Run: headless pygame with SDL's dummy video driver; simulated clock (each Clock.tick advances the game by its frame time, no real sleeping); random seed 0; keys injected as events and as key.get_pressed() state; no mouse input.
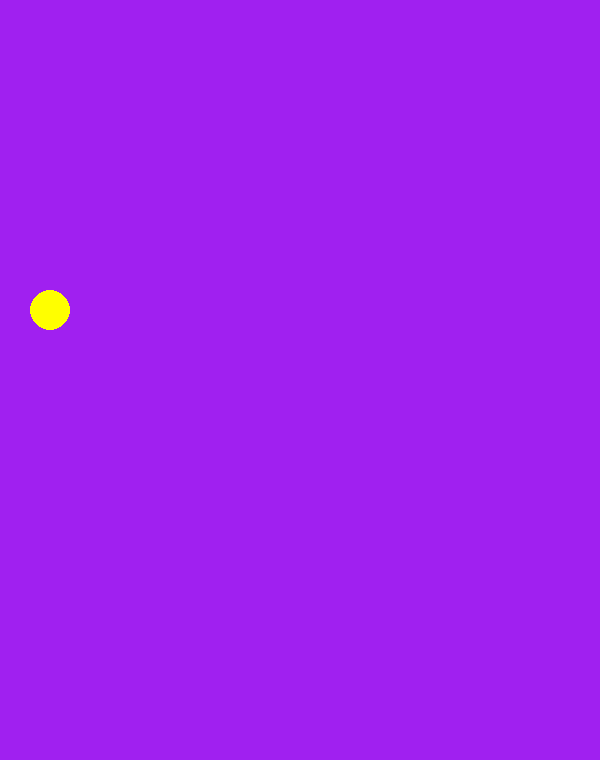
Frame 1 of 4 · flips 1–60 · no input
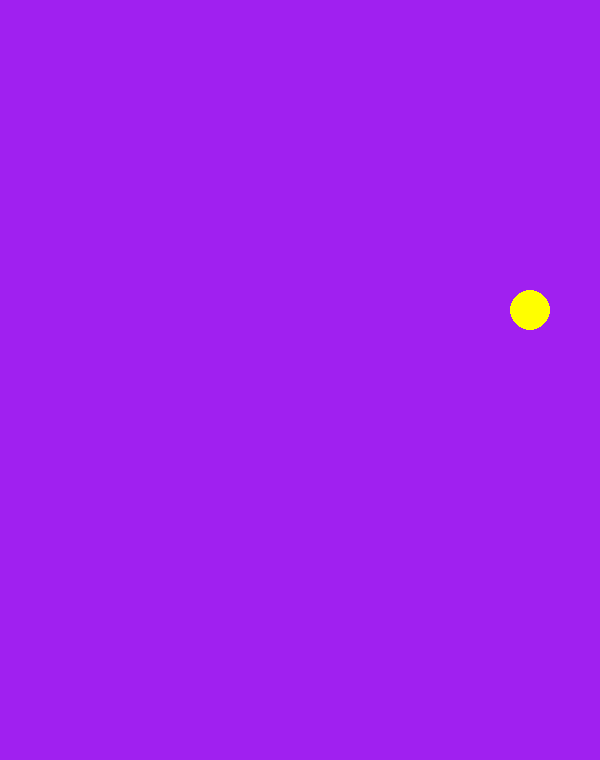
Frame 2 of 4 · flips 61–180 · tapped SPACE, RETURN · held RIGHT (→), D
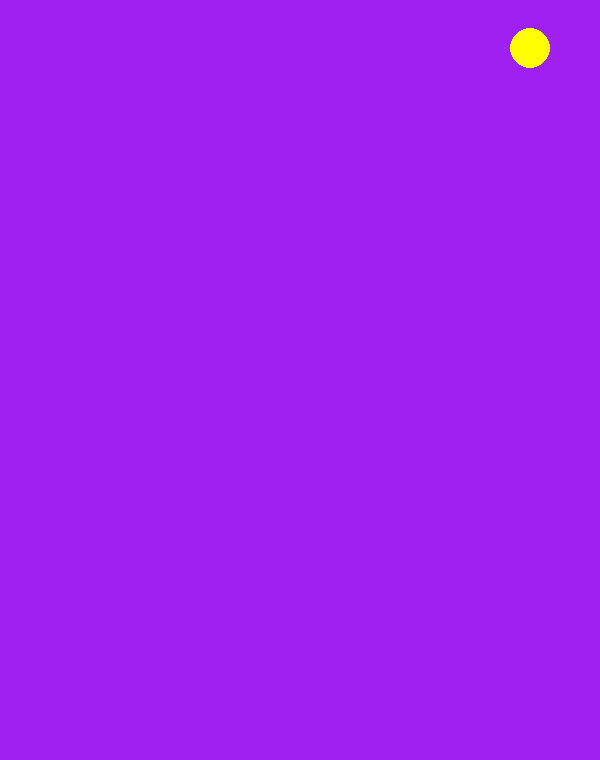
Frame 3 of 4 · flips 181–300 · held DOWN (↓), S
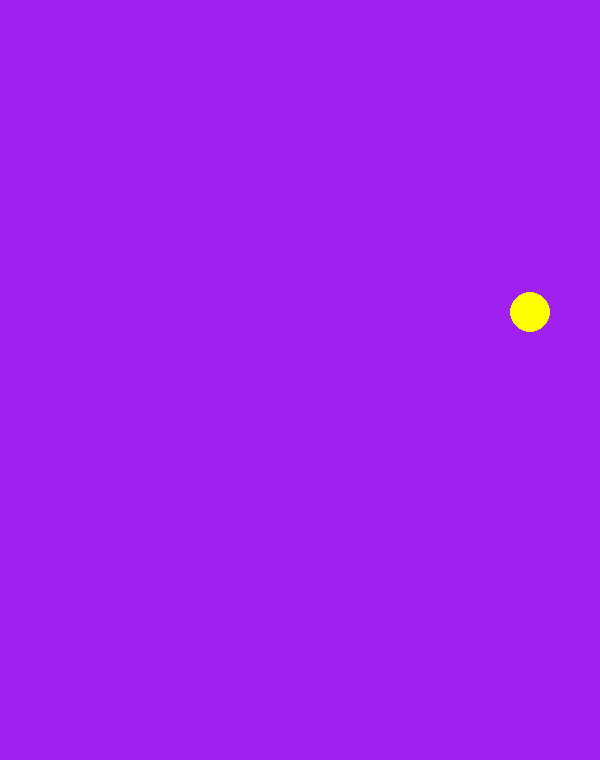
Frame 4 of 4 · flips 301–420 · held LEFT (←), A, UP (↑), W

The pygame program that drew these frames:

# Example file showing a basic pygame "game loop"
import pygame

# pygame setup
TILE_SIZE     = 20

MAP_WIDTH  = 29
MAP_HEIGHT = 31

SCREEN_OFFSET = 10
SCREEN_WIDTH  = (MAP_WIDTH  + 0) * TILE_SIZE
SCREEN_HEIGHT = (MAP_HEIGHT + 6) * TILE_SIZE

PACMAN_SPEED  = 4
PACMAN_RADIUS = TILE_SIZE

class Pacman:
    def __init__(self, x, y, radius, direction):
        self.x = x
        self.y = y
        self.display_x = self.x * TILE_SIZE + SCREEN_OFFSET
        self.display_y = self.y * TILE_SIZE + SCREEN_OFFSET
        self.radius = radius
        self.direction = direction
    
    def Update(self):
        if (self.direction == "UP"):    self.display_y -= PACMAN_SPEED
        if (self.direction == "DOWN"):  self.display_y += PACMAN_SPEED
        if (self.direction == "LEFT"):  self.display_x -= PACMAN_SPEED
        if (self.direction == "RIGHT"): self.display_x += PACMAN_SPEED

        if (pacman.display_x < 0): pacman.display_x = SCREEN_WIDTH
        if (pacman.display_x > SCREEN_WIDTH): pacman.display_x = 0
        if (pacman.display_y < 0): pacman.display_y = SCREEN_HEIGHT
        if (pacman.display_y > SCREEN_HEIGHT): pacman.display_y = 0


pygame.init()
screen = pygame.display.set_mode((SCREEN_WIDTH + SCREEN_OFFSET * 2, SCREEN_HEIGHT + SCREEN_OFFSET * 2))
clock = pygame.time.Clock()
running = True

pacman = Pacman(MAP_WIDTH // 2, MAP_HEIGHT // 2, PACMAN_RADIUS, "LEFT")

while running:
    # poll for events
    # pygame.QUIT event means the user clicked X to close your window
    for event in pygame.event.get():
        if event.type == pygame.QUIT:
            running = False

        if (event.type == pygame.KEYDOWN):
            if (event.key == pygame.constants.K_ESCAPE):
                running = False

            if (event.key == pygame.constants.K_UP):
                pacman.direction = "UP"
            if (event.key == pygame.constants.K_DOWN):
                pacman.direction = "DOWN"
            if (event.key == pygame.constants.K_LEFT):
                pacman.direction = "LEFT"
            if (event.key == pygame.constants.K_RIGHT):
                pacman.direction = "RIGHT"

    # Update
    pacman.Update()

    # fill the screen with a color to wipe away anything from last frame
    screen.fill("purple")

    pygame.draw.circle(screen, "yellow", (pacman.display_x, pacman.display_y), PACMAN_RADIUS)

    # RENDER YOUR GAME HERE


    # flip() the display to put your work on screen
    pygame.display.flip()

    clock.tick(60)  # limits FPS to 60

pygame.quit()
